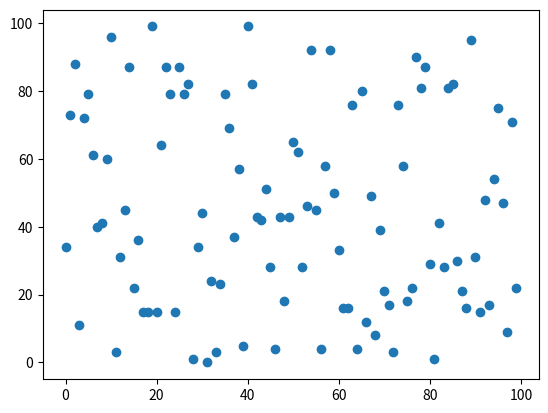

This figure's Python source:
import matplotlib.pyplot as plt
import random

xs = [i for i in range(0,100)]

ys = [random.randint(0,100) for i in range(0,100)]

plt.scatter(xs,ys)
plt.savefig('fig.png')
plt.show()
